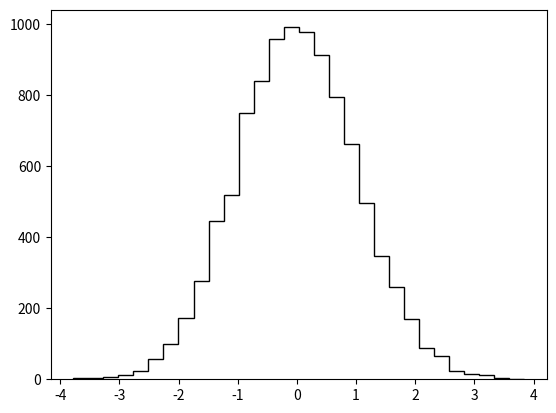

Source code (Python): (Note: this script raises an exception after producing the figure.)
import numpy as np
import matplotlib.pyplot as plt
from math import sqrt
from scipy import stats
from scipy.stats import kurtosis, skew

def pdf(costh, P_mu):
    # define our probability density function
    return 0.5 * (1.0 - 1.0 / 3.0 * P_mu * costh)

def inv_cdf_pos(r, P_mu):
    # inverse of the cumulative density function
    # since we have positive and negative solutions for x(r), we have to consider both
    return 3./P_mu*(1.+np.sqrt(1.+2./3.*P_mu*(P_mu/6.+1.-2.*r)))

def inv_cdf_neg(r, P_mu):
    return 3./P_mu*(1.-np.sqrt(1.+2./3.*P_mu*(P_mu/6.+1.-2.*r)))

def inv_trans(N_measurements, P_mu):
    r = np.random.uniform(0.0, 1.0, size=N_measurements)
    data_pdf = inv_cdf_neg(r, P_mu)
    return data_pdf

def acc_rej(N_measurements, P_mu):
    x = np.random.uniform(-1.0, 1.0, size=N_measurements)

    x_axis = np.linspace(-1.0,1.0, 1000)
    fmax= np.amax(pdf(x_axis,P_mu)) #find the maximum of the function

    u = np.random.uniform(0, fmax, size= N_measurements)

    # we use a mask in order to reject the values we don't want
    data_pdf = x[u < pdf(x,P_mu)]
    return data_pdf

def t_variable(N_events, sample_mean, mean, unbiased_sample_mean):
    return sqrt(N_events)*(sample_mean-mean)/sqrt(unbiased_sample_mean)

def g_variable(N_events, sample_mean, mean, biased_sample_mean):
    return sqrt(N_events)*(sample_mean-mean)/sqrt(biased_sample_mean)

t = np.array([])
g = np.array([])
N_experiments = 0
N_experiments_max = 10000
N_measurements = 1000
P_mu=0.5
mean = -P_mu/9.

while N_experiments < N_experiments_max:
    data_pdf = inv_trans(N_measurements, P_mu) #the inv_trans methods works quite better because takes all the points
    sample_mean = np.mean(data_pdf)
    unbiased_sample_mean = np.var(data_pdf, ddof=1)
    biased_sample_mean = np.var(data_pdf, ddof=0)
    t = np.append(t, t_variable(N_measurements, sample_mean, mean, unbiased_sample_mean))
#    g = np.append(g, g_variable(N_measurements, sample_mean, mean, biased_sample_mean))
    N_experiments += 1
    print(N_experiments)

plt.hist(t, bins=30, normed=True, histtype="step", color="black", linewidth="1")
plt.xlabel(r't')
plt.ylabel(r'$N(t)$')
plt.xlim(-4,4)

#plt.hist(g, bins=30, normed=True, histtype="step", color="black", linewidth="1")
#plt.xlabel(r'g')
#plt.ylabel(r'$N(g)$')

x_axis=np.linspace(-20, 20, 1000000)
plt.plot(x_axis, stats.t.pdf(x_axis, N_measurements-1), color="orange", linewidth="1", label ="t-distribution")
plt.plot(x_axis, stats.norm.pdf(x_axis, loc=0, scale=1), color="red", linewidth="1", label = r"$\mathcal{N} \ (0,1)$")
plt.legend(loc="best")
leg = plt.legend()
leg.get_frame().set_edgecolor('black')
#plt.text(-3.5, 0.38, r"$N_{events}=$" + str(N_measurements))

mean_t= np.mean(t)
var_t= np.var(t)
skew_t = skew(t)
kurt_t = kurtosis(t, fisher=True)

print("MC:", mean_t, var_t, skew_t, kurt_t)

mean_g= np.mean(g)
var_g= np.var(g)
skew_g = skew(g)
kurt_g = kurtosis(g, fisher=True)

print("MC:", mean_g, var_g, skew_g, kurt_g)
#print("Theory:", 0,(N_measurements-1)/(N_measurements-3), 0, 6/(N_measurements-5))

plt.show()

